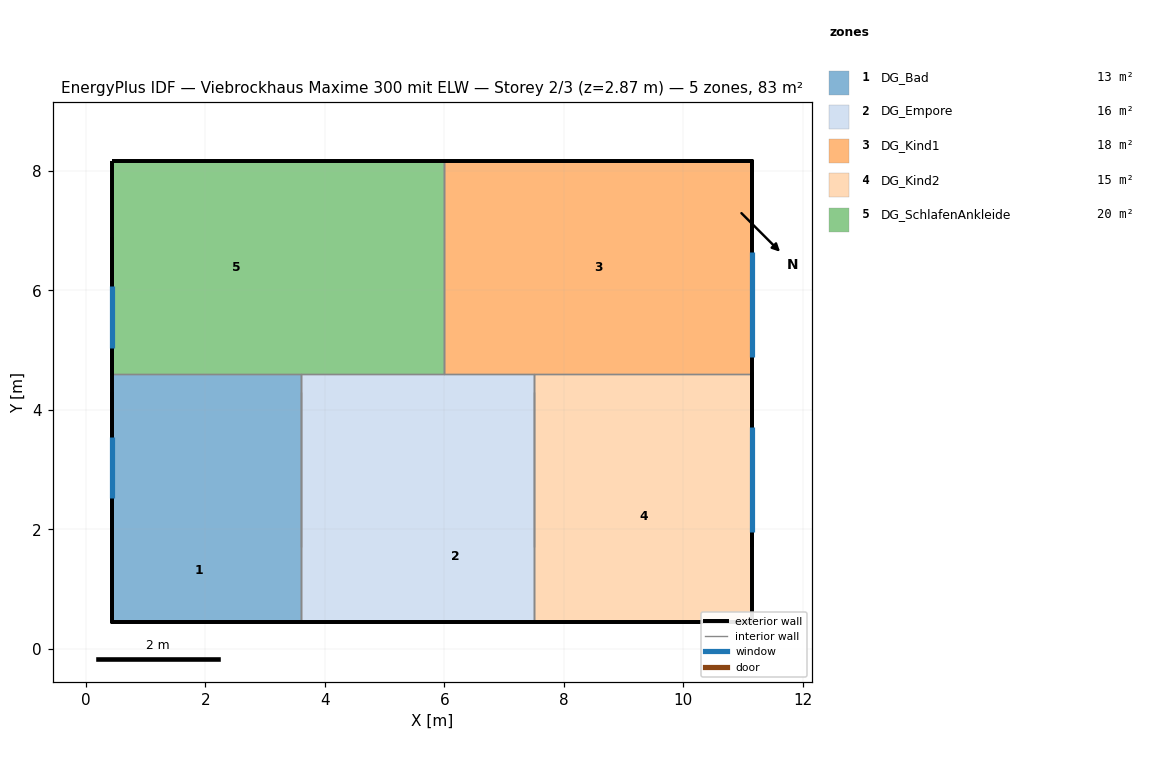
=== STOREY PLAN SPEC (per zone: floor XY polygon, exterior-wall plan segments, windows/doors) ===
zone 1: DG_Bad  (13.1 m²)
  floor: (3.60, 4.00) (3.60, 0.44) (3.35, 0.44) (3.35, 4.00)
  floor: (3.35, 2.18) (3.35, 0.44) (0.44, 0.44) (0.44, 2.18)
  floor: (3.60, 4.60) (3.60, 4.00) (0.44, 4.00) (0.44, 4.60)
  floor: (3.35, 4.00) (3.35, 2.18) (2.05, 2.18) (2.05, 4.00)
  floor: (2.05, 4.00) (2.05, 2.18) (0.44, 2.18) (0.44, 4.00)
  exterior wall: (0.44, 0.44) – (3.60, 0.44)  [3.2 m]
  exterior wall: (0.44, 4.60) – (0.44, 0.44) – (0.44, 1.71) – (0.44, 4.30)  [8.0 m]
    window: (0.44, 3.55) – (0.44, 2.53)  [2.2 m²]
  interior walls: 2
zone 2: DG_Empore  (16.2 m²)
  floor: (7.50, 4.60) (7.50, 4.00) (4.60, 4.00) (4.60, 4.60)
  floor: (7.50, 4.00) (7.50, 0.44) (7.27, 0.44) (7.27, 4.00)
  floor: (7.27, 2.50) (7.27, 0.60) (5.10, 0.60) (5.10, 2.50)
  floor: (5.10, 4.00) (5.10, 0.44) (4.60, 0.44) (4.60, 4.00)
  floor: (7.27, 0.60) (7.27, 0.44) (5.10, 0.44) (5.10, 0.60)
  floor: (7.27, 4.00) (7.27, 2.50) (5.10, 2.50) (5.10, 4.00)
  floor: (4.60, 4.00) (4.60, 0.44) (3.60, 0.44) (3.60, 4.00)
  floor: (4.60, 4.60) (4.60, 4.00) (3.60, 4.00) (3.60, 4.60)
  exterior wall: (3.60, 0.44) – (7.50, 0.44)  [3.9 m]
  interior walls: 4
zone 3: DG_Kind1  (18.4 m²)
  floor: (11.16, 8.16) (11.16, 4.60) (6.00, 4.60) (6.00, 8.16)
  exterior wall: (11.16, 4.60) – (11.16, 8.16) – (11.16, 6.89)  [4.8 m]
    window: (11.16, 4.89) – (11.16, 6.65)  [3.8 m²]
  exterior wall: (11.16, 8.16) – (6.00, 8.16)  [5.2 m]
  interior walls: 3
zone 4: DG_Kind2  (15.2 m²)
  floor: (11.16, 4.60) (11.16, 4.00) (7.50, 4.00) (7.50, 4.60)
  floor: (11.16, 4.00) (11.16, 0.44) (7.50, 0.44) (7.50, 4.00)
  exterior wall: (7.50, 0.44) – (11.16, 0.44)  [3.7 m]
  exterior wall: (11.16, 0.44) – (11.16, 4.60) – (11.16, 4.30) – (11.16, 1.71)  [7.1 m]
    window: (11.16, 1.95) – (11.16, 3.71)  [3.8 m²]
  interior walls: 2
zone 5: DG_SchlafenAnkleide  (19.8 m²)
  floor: (6.00, 8.16) (6.00, 4.60) (4.60, 4.60) (4.60, 8.16)
  floor: (4.60, 8.16) (4.60, 4.60) (0.44, 4.60) (0.44, 8.16)
  exterior wall: (6.00, 8.16) – (0.44, 8.16)  [5.6 m]
  exterior wall: (0.44, 8.16) – (0.44, 4.60) – (0.44, 6.89)  [5.9 m]
    window: (0.44, 6.07) – (0.44, 5.04)  [2.2 m²]
  interior walls: 3

=== DERIVED (storey summary) ===
Building: Viebrockhaus Maxime 300 mit ELW
Storey: 2 of 3  (floor level z = 2.87 m)
Storey gross floor area: 82.8 m²
Zones on this storey: 5
  - DG_Bad: floor 13.1 m²; exterior wall 11.2 m (14.3 m²); 1 window(s) 2.2 m²; WWR 15.3%
  - DG_Empore: floor 16.2 m²; exterior wall 3.9 m (5.6 m²); WWR 0.0%
  - DG_Kind1: floor 18.4 m²; exterior wall 10.0 m (15.7 m²); 1 window(s) 3.8 m²; WWR 24.0%
  - DG_Kind2: floor 15.2 m²; exterior wall 10.7 m (15.1 m²); 1 window(s) 3.8 m²; WWR 25.1%
  - DG_SchlafenAnkleide: floor 19.8 m²; exterior wall 11.4 m (16.3 m²); 1 window(s) 2.2 m²; WWR 13.6%
Zone adjacency (shared interzone walls):
  - DG_Bad ↔ DG_Empore
  - DG_Bad ↔ DG_SchlafenAnkleide
  - DG_Empore ↔ DG_Kind1
  - DG_Empore ↔ DG_Kind2
  - DG_Empore ↔ DG_SchlafenAnkleide
  - DG_Kind1 ↔ DG_Kind2
  - DG_Kind1 ↔ DG_SchlafenAnkleide